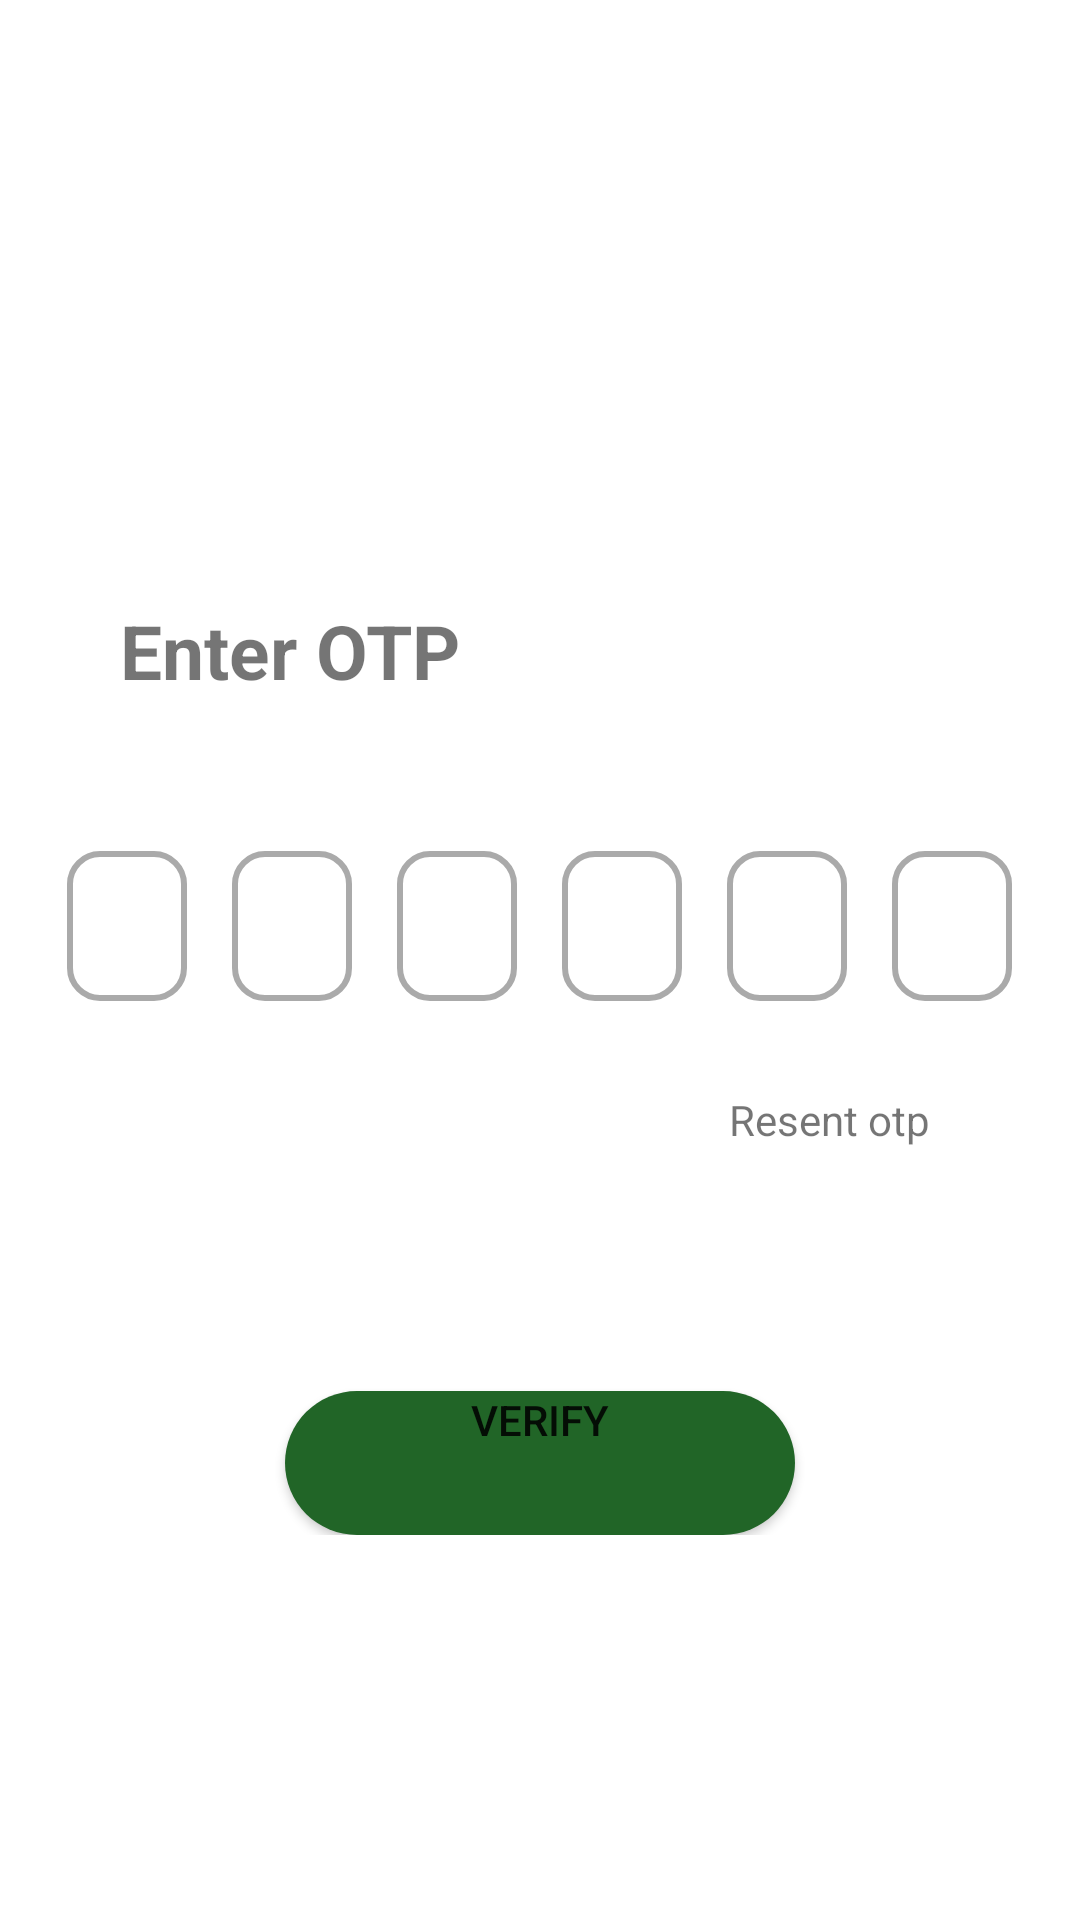

Reconstruct the res/layout file that produces this screen, plus the resources it refers to.
<!-- AndroidManifest.xml: application theme Theme.AAS -->
<!-- res/layout/activity_otp_verification.xml -->
<?xml version="1.0" encoding="utf-8"?>
<RelativeLayout xmlns:android="http://schemas.android.com/apk/res/android"
    xmlns:app="http://schemas.android.com/apk/res-auto"
    xmlns:tools="http://schemas.android.com/tools"
    android:layout_width="match_parent"
    android:layout_height="match_parent"
    tools:context=".ui.slideshow.OtpVerification">

    <TextView
        android:id="@+id/enter"
        android:layout_width="match_parent"
        android:layout_height="wrap_content"
        android:text="Enter OTP"
        android:textSize="25sp"
        android:textStyle="bold"
        android:layout_marginLeft="40dp"
        android:layout_marginTop="200dp"
        />

    <RelativeLayout
        android:id="@+id/rela"
        android:layout_width="match_parent"
        android:layout_height="wrap_content"
        android:layout_below="@+id/enter"
        android:gravity="center"
        android:layout_marginTop="50dp">
        <EditText
            android:id="@+id/ed1"
            android:layout_width="40dp"
            android:layout_height="50dp"
            android:background="@drawable/custom_edit_text"
            android:textSize="15sp"
            android:inputType="number"
            android:padding="10dp"
            android:textAlignment="center"
            android:textColor="@android:color/black"
            android:cursorVisible="false"/>
        <EditText
            android:id="@+id/ed2"
            android:layout_width="40dp"
            android:layout_height="50dp"
            android:background="@drawable/custom_edit_text"
            android:textSize="15sp"
            android:inputType="number"
            android:layout_toRightOf="@+id/ed1"
            android:layout_marginLeft="15dp"
            android:padding="10dp"
            android:textAlignment="center"
            android:textColor="@android:color/black"
            android:cursorVisible="false"/>
        <EditText
        android:id="@+id/ed3"
        android:layout_width="40dp"
        android:layout_height="50dp"
            android:background="@drawable/custom_edit_text"
        android:textSize="15sp"
            android:inputType="number"
            android:layout_toRightOf="@+id/ed2"
            android:layout_marginLeft="15dp"
        android:padding="10dp"
        android:textAlignment="center"
            android:textColor="@android:color/black"
        android:cursorVisible="false"/>
        <EditText
        android:id="@+id/ed4"
        android:layout_width="40dp"
        android:layout_height="50dp"
            android:background="@drawable/custom_edit_text"
        android:textSize="15sp"
            android:inputType="number"
            android:layout_toRightOf="@+id/ed3"
            android:layout_marginLeft="15dp"
        android:padding="10dp"
        android:textAlignment="center"
            android:textColor="@android:color/black"
        android:cursorVisible="false"/>
        <EditText
            android:id="@+id/ed5"
            android:layout_width="40dp"
            android:layout_height="50dp"
            android:background="@drawable/custom_edit_text"
            android:textSize="15sp"
            android:layout_toRightOf="@+id/ed4"
            android:layout_marginLeft="15dp"
            android:padding="10dp"
            android:inputType="number"
            android:textAlignment="center"
            android:textColor="@android:color/black"
            android:cursorVisible="false"/>
        <EditText
            android:id="@+id/ed6"
            android:layout_width="40dp"
            android:layout_height="50dp"
            android:background="@drawable/custom_edit_text"
            android:textSize="15sp"
            android:layout_toRightOf="@+id/ed5"
            android:layout_marginLeft="15dp"
            android:padding="10dp"
            android:textAlignment="center"
            android:textColor="@android:color/black"
            android:inputType="number"
            android:cursorVisible="false"/>



    </RelativeLayout>



        <TextView
            android:id="@+id/resemnd"
            android:layout_width="match_parent"
            android:layout_height="match_parent"
            android:layout_below="@+id/rela"
            android:gravity="right"
            android:layout_marginRight="50dp"
            android:layout_marginTop="30dp"
            android:text="Resent otp" />


    <LinearLayout
        android:layout_width="match_parent"
        android:layout_height="wrap_content"
        android:gravity="center_horizontal"
        android:layout_below="@+id/rela">



        <Button
            android:id="@+id/otpVerify"
            android:layout_width="170dp"
            android:layout_height="wrap_content"
            android:text="Verify"
            android:background="@drawable/round_button"
            android:layout_marginTop="130dp"
            android:layout_below="@+id/resemnd"
            android:gravity="center_horizontal"/>

    </LinearLayout>


</RelativeLayout>
<!-- resources referenced by this layout -->
<resources>
  <!-- drawable custom_edit_text (drawable) -->
  <?xml version="1.0" encoding="utf-8"?>
  <shape xmlns:android="http://schemas.android.com/apk/res/android">
  
      <stroke android:color="@android:color/darker_gray"
          android:width="2dp"/>
      <corners android:radius="10dp"/>
  </shape>
  <!-- drawable round_button (drawable) -->
  <?xml version="1.0" encoding="utf-8"?>
  <shape xmlns:android="http://schemas.android.com/apk/res/android">
      <solid android:color="@color/green"/>
      <corners
          android:topRightRadius="45dp"
          android:topLeftRadius="45dp"
          android:bottomLeftRadius="45dp"
          android:bottomRightRadius="45dp"/>
  
  
  </shape>
  <style name="Theme.AAS" parent="Theme.MaterialComponents.DayNight.NoActionBar">
          
          <item name="colorPrimary">@color/purple_500</item>
          <item name="colorPrimaryVariant">@color/green</item>
          <item name="colorOnPrimary">@color/white</item>
          
          <item name="colorSecondary">@color/teal_200</item>
          <item name="colorSecondaryVariant">@color/green</item>
          <item name="colorOnSecondary">@color/black</item>
          
          <item name="android:statusBarColor" tools:targetApi="l">?attr/colorPrimaryVariant</item>
          
      </style>
  <color name="green">#216527</color>
  <color name="purple_500">#287A30</color>
  <color name="white">#FFFFFFFF</color>
  <color name="teal_200">#FF03DAC5</color>
  <color name="black">#FF000000</color>
</resources>
